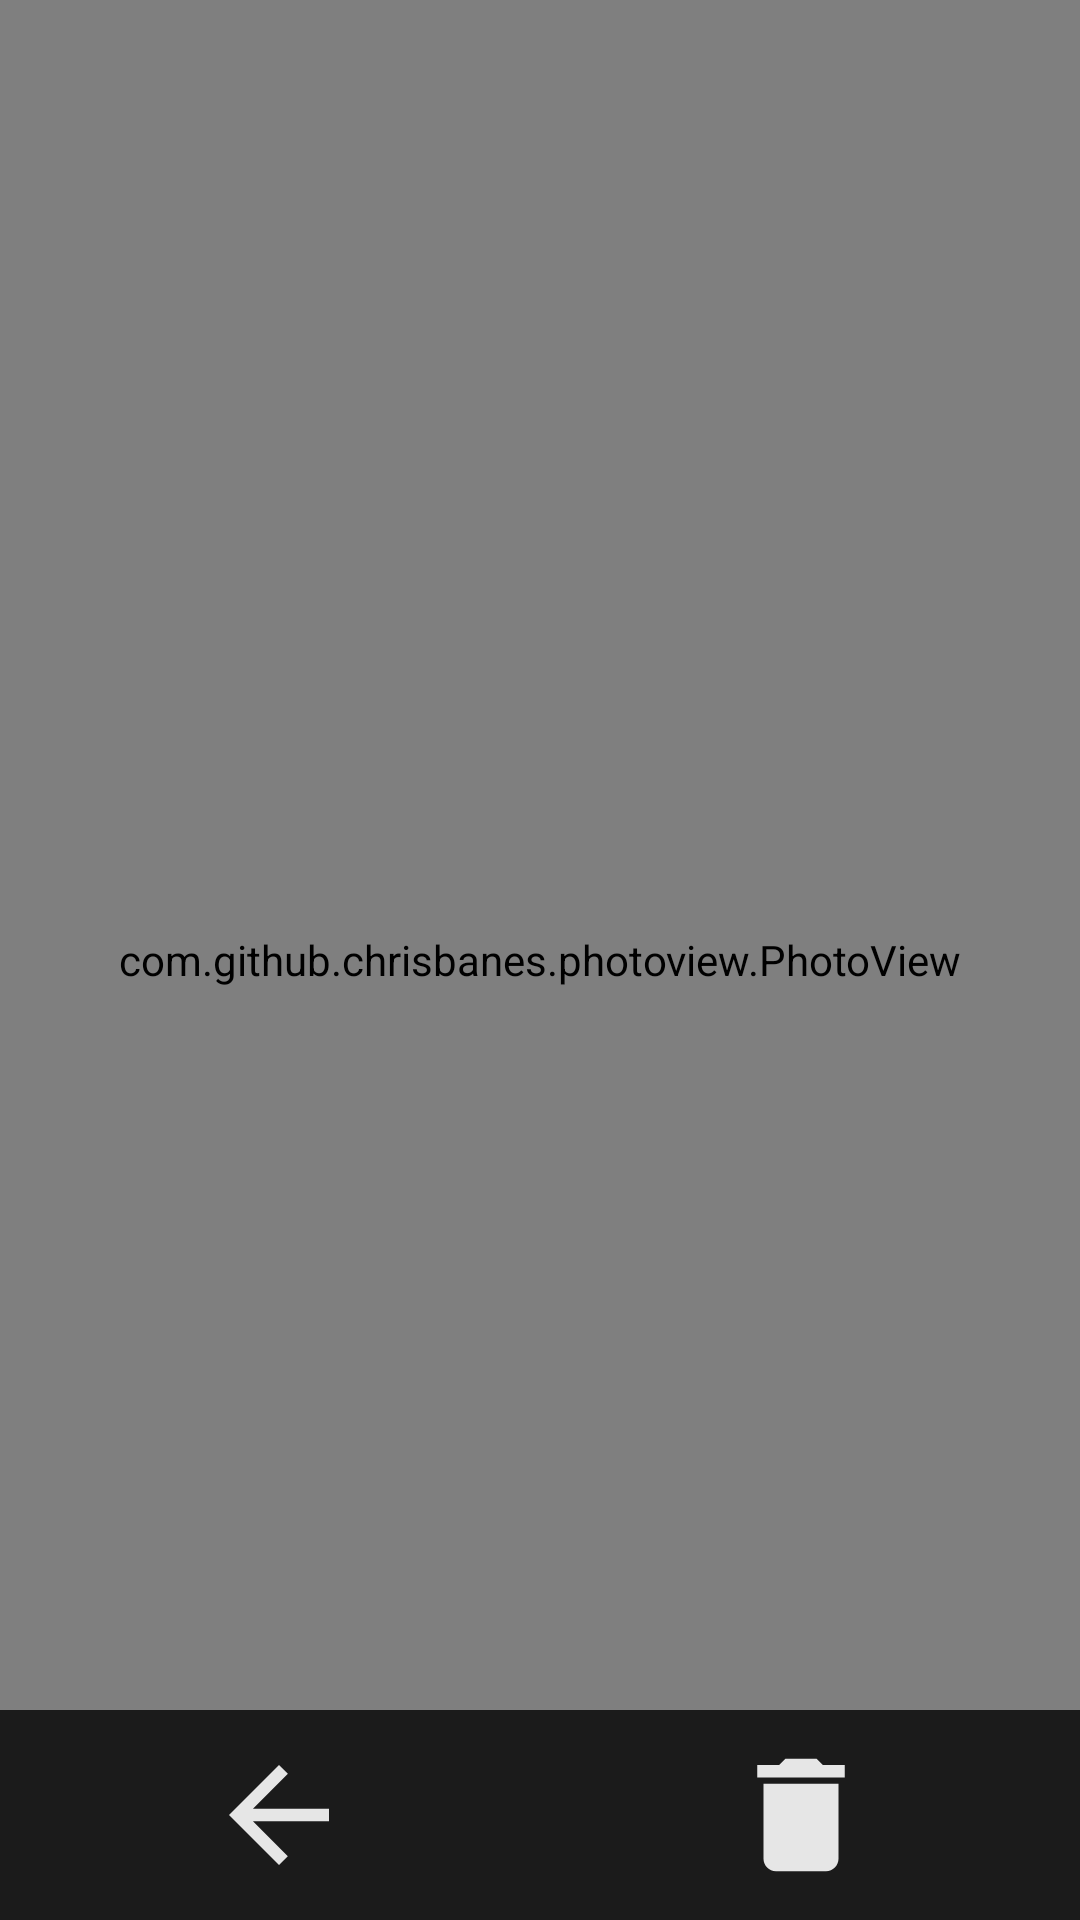

Produce the Android XML layout that renders to this screen, including the resource entries it uses.
<!-- AndroidManifest.xml: activity theme FullscreenTheme -->
<!-- res/layout/activity_ver_imagen.xml -->
<?xml version="1.0" encoding="utf-8"?>
<FrameLayout xmlns:android="http://schemas.android.com/apk/res/android"
    xmlns:tools="http://schemas.android.com/tools"
    android:layout_width="match_parent"
    android:layout_height="match_parent"
    android:background="#000000"
    tools:context=".activities.VerImagenActivity">

    
    <com.github.chrisbanes.photoview.PhotoView
        android:id="@+id/imageViewFullscreen"
        android:layout_width="match_parent"
        android:layout_height="match_parent"
        android:gravity="center"
        android:keepScreenOn="true" />

    
    <FrameLayout
        android:layout_width="match_parent"
        android:layout_height="match_parent"
        android:fitsSystemWindows="true">

        <LinearLayout
            android:id="@+id/fullscreen_content_controls"
            style="?metaButtonBarStyle"
            android:layout_width="match_parent"
            android:layout_height="wrap_content"
            android:layout_gravity="bottom|center_horizontal"
            android:background="#1B1B1B"
            android:orientation="horizontal"
            tools:ignore="UselessParent"
            android:gravity="center_horizontal">

            <Button
                android:id="@+id/btnVolverImagen"
                style="?metaButtonBarButtonStyle"
                android:layout_width="wrap_content"
                android:layout_height="wrap_content"
                android:drawableLeft="@drawable/ic_arrow_big"
                android:layout_gravity="center_horizontal"
                android:layout_marginRight="50dp"/>

            <Button
                android:id="@+id/btnBorrarImagen"
                style="?metaButtonBarButtonStyle"
                android:layout_width="wrap_content"
                android:layout_height="wrap_content"
                android:drawableLeft="@drawable/ic_delete_big"
                android:layout_marginLeft="50dp"
                />

        </LinearLayout>
    </FrameLayout>

</FrameLayout>
<!-- resources referenced by this layout -->
<resources>
  <!-- drawable ic_arrow_big (drawable) -->
  <vector android:height="50dp" android:tint="#E6E6E6"
      android:viewportHeight="24.0" android:viewportWidth="24.0"
      android:width="50dp" xmlns:android="http://schemas.android.com/apk/res/android">
      <path android:fillColor="#FF000000" android:pathData="M20,11H7.83l5.59,-5.59L12,4l-8,8 8,8 1.41,-1.41L7.83,13H20v-2z"/>
  </vector>
  <!-- drawable ic_delete_big (drawable) -->
  <vector android:height="50dp" android:tint="#E6E6E6"
      android:viewportHeight="24.0" android:viewportWidth="24.0"
      android:width="50dp" xmlns:android="http://schemas.android.com/apk/res/android">
      <path android:fillColor="#FF000000" android:pathData="M6,19c0,1.1 0.9,2 2,2h8c1.1,0 2,-0.9 2,-2V7H6v12zM19,4h-3.5l-1,-1h-5l-1,1H5v2h14V4z"/>
  </vector>
  <style name="FullscreenTheme" parent="AppTheme">
          <item name="android:actionBarStyle">@style/FullscreenActionBarStyle</item>
          <item name="android:windowActionBarOverlay">true</item>
          <item name="android:windowBackground">@null</item>
          <item name="metaButtonBarStyle">?android:attr/buttonBarStyle</item>
          <item name="metaButtonBarButtonStyle">?android:attr/buttonBarButtonStyle</item>
      </style>
  <style name="AppTheme" parent="Base.Theme.AppCompat.Light.DarkActionBar">
          
          <item name="colorPrimary">@color/colorPrimary</item>
          <item name="colorPrimaryDark">@color/colorPrimaryDark</item>
          <item name="colorAccent">@color/colorAccent</item>
      </style>
  <style name="FullscreenActionBarStyle" parent="android:Widget.Holo.ActionBar">
          <item name="colorPrimary">#1B1B1B</item>
          <item name="colorAccent">#1B1B1B</item>
          <item name="colorPrimaryDark">#000000</item>
          <item name="android:background">@color/black_overlay</item>
      </style>
  <color name="colorPrimary">#00bbd3</color>
  <color name="colorPrimaryDark">#0096a6</color>
  <color name="colorAccent">#009587</color>
  <color name="black_overlay">#66000000</color>
</resources>
